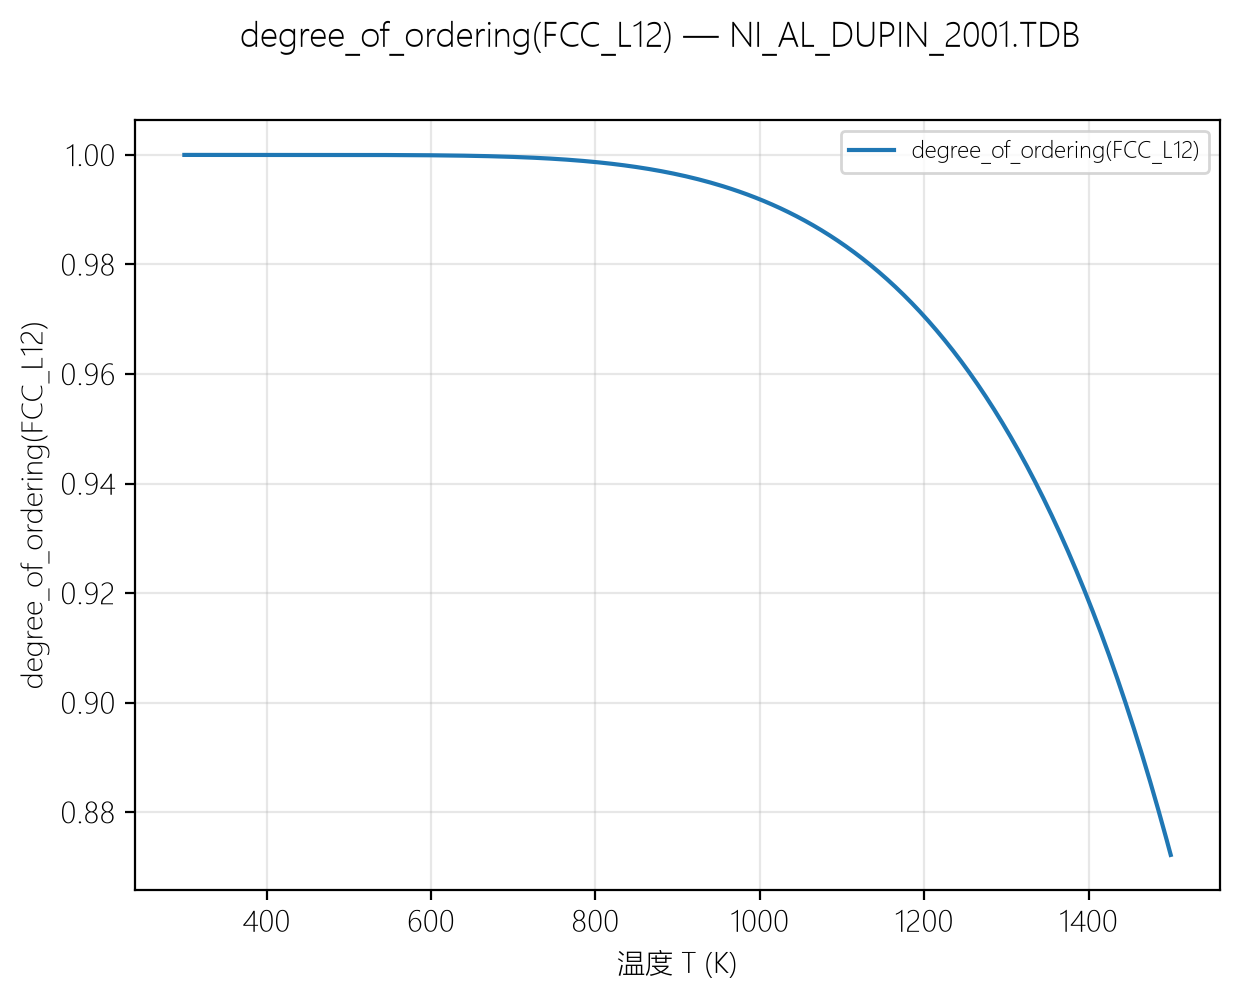

The file beside this chart, header and first rows:
温度 T (K), degree_of_ordering(FCC_L12)
300, 1
305, 1
310, 1
315, 1
320, 1
325, 1
330, 1
335, 1
340, 1
345, 1
350, 1
355, 1
360, 1
365, 1
370, 1
375, 1
380, 1
385, 1
390, 1
395, 1
400, 1
405, 1
410, 1
415, 1
420, 1
425, 1
430, 1
435, 1
440, 1
445, 1
450, 1
455, 1
460, 1
465, 1
470, 1
475, 1
480, 1
485, 1
490, 1
495, 1
500, 1
505, 1
510, 1
515, 1
520, 1
525, 1
530, 1
535, 1
540, 1
545, 1
550, 1
555, 1
560, 1
565, 1
570, 1
575, 1
580, 1
585, 1
590, 0.9999
595, 0.9999
... 181 more rows
